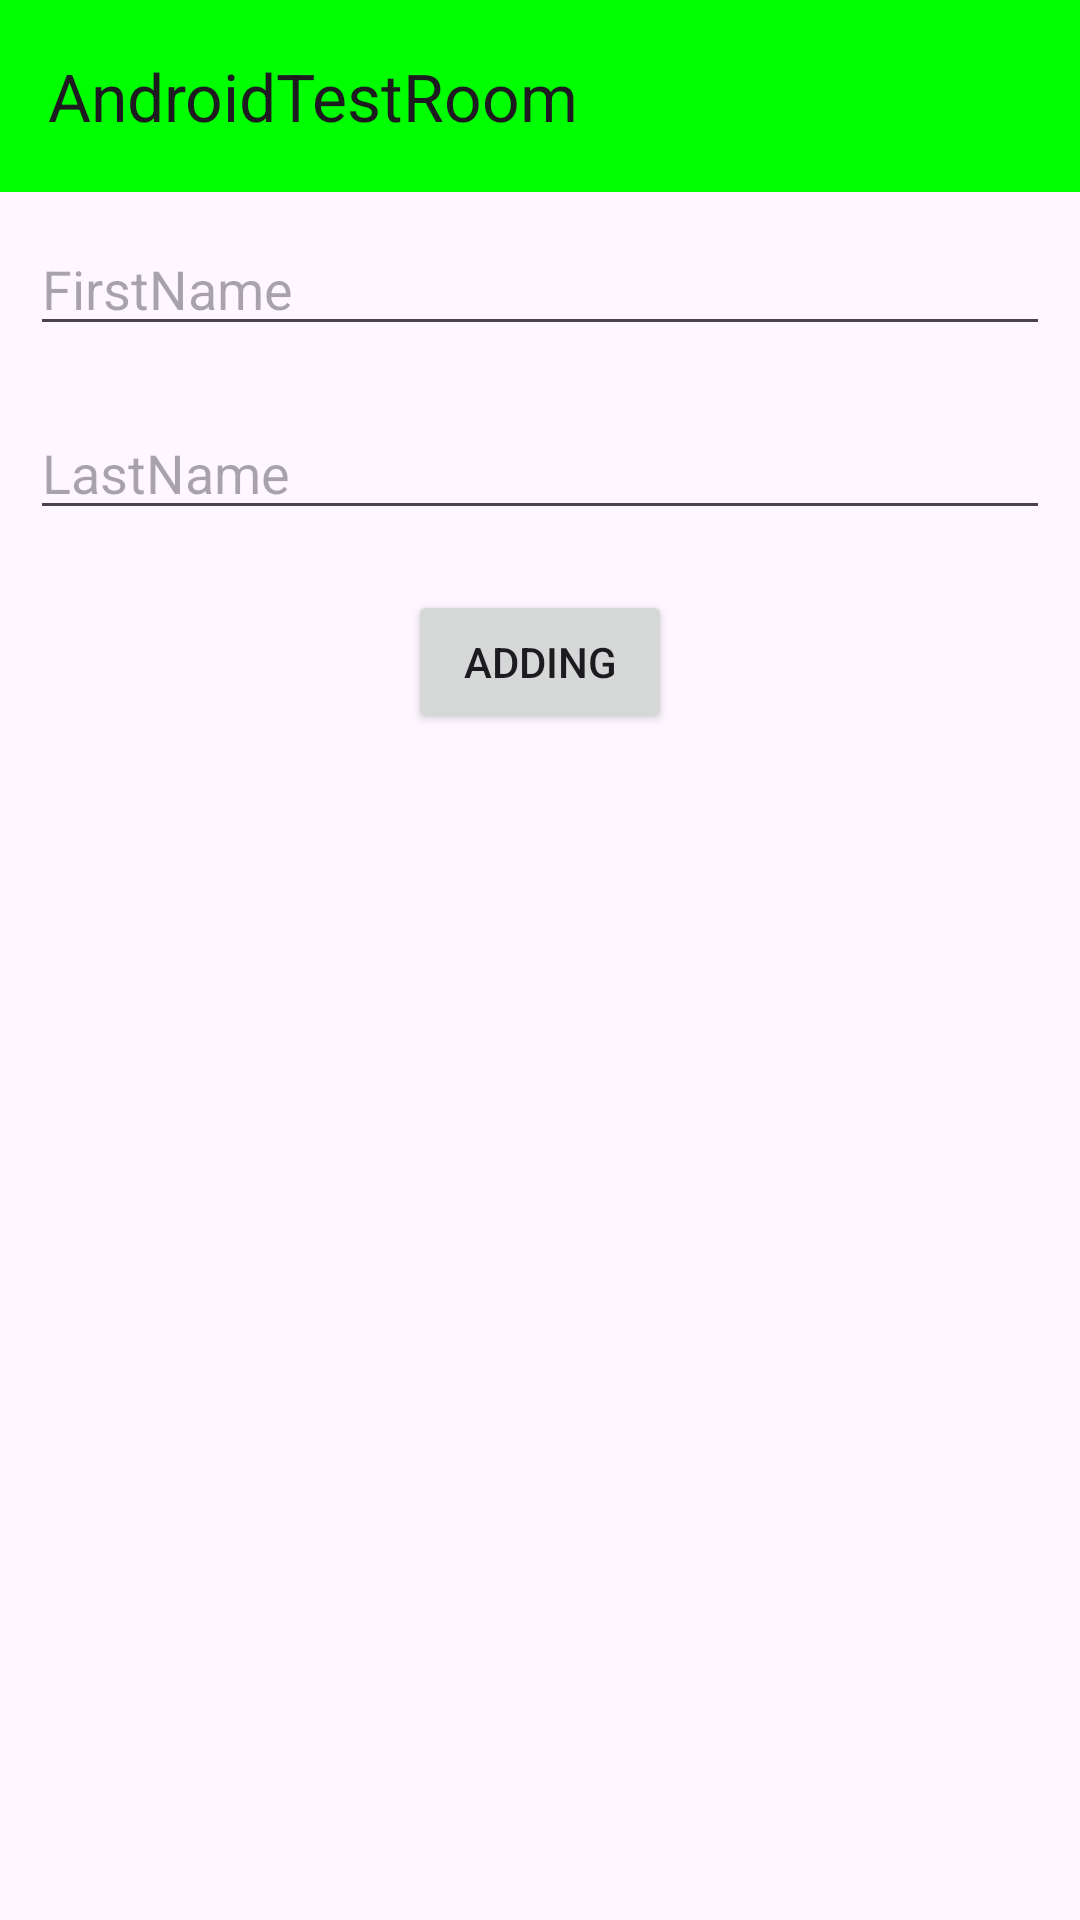

Reconstruct the res/layout file that produces this screen, plus the resources it refers to.
<!-- AndroidManifest.xml: application theme Theme.AndroidTestRoom -->
<!-- res/layout/activity_main.xml -->
<?xml version="1.0" encoding="utf-8"?>
<androidx.constraintlayout.widget.ConstraintLayout xmlns:android="http://schemas.android.com/apk/res/android"
    xmlns:app="http://schemas.android.com/apk/res-auto"
    xmlns:tools="http://schemas.android.com/tools"
    android:id="@+id/main"
    android:layout_width="match_parent"
    android:layout_height="match_parent"
    tools:context=".MainActivity">

    <androidx.appcompat.widget.Toolbar
        android:id="@+id/toolbar"
        android:layout_width="match_parent"
        android:layout_height="wrap_content"
        android:background="@color/green"
        app:layout_constraintEnd_toEndOf="parent"
        app:layout_constraintStart_toStartOf="parent"
        app:layout_constraintTop_toTopOf="parent"
        app:title="@string/app_name" />

    <LinearLayout
        android:id="@+id/linearLayoutLL"
        android:layout_width="match_parent"
        android:layout_height="wrap_content"
        android:orientation="vertical"
        app:layout_constraintBottom_toTopOf="@+id/recyclerRV"
        app:layout_constraintEnd_toEndOf="parent"
        app:layout_constraintStart_toStartOf="parent"
        app:layout_constraintTop_toBottomOf="@+id/toolbar">

        <EditText
            android:id="@+id/firstName"
            android:layout_width="match_parent"
            android:layout_height="wrap_content"
            android:layout_margin="10dp"
            android:hint="FirstName" />

        <EditText
            android:id="@+id/lastName"
            android:layout_width="match_parent"
            android:layout_height="wrap_content"
            android:layout_margin="10dp"
            android:hint="LastName" />
        <Button
            android:id="@+id/addBTN"
            android:layout_width="wrap_content"
            android:layout_height="wrap_content"
            android:layout_gravity="center_horizontal"
            android:layout_margin="10dp"
            android:text="Adding"/>
    </LinearLayout>

    <androidx.recyclerview.widget.RecyclerView
        android:id="@+id/recyclerRV"
        android:layout_width="match_parent"
        android:layout_height="0dp"
        android:layout_margin="10dp"
        tools:listitem="@layout/recycle_item"
        app:layout_constraintBottom_toBottomOf="parent"
        app:layout_constraintEnd_toEndOf="parent"
        app:layout_constraintStart_toStartOf="parent"
        app:layout_constraintTop_toBottomOf="@+id/linearLayoutLL" />


</androidx.constraintlayout.widget.ConstraintLayout>
<!-- res/layout/recycle_item.xml (included above) -->
<?xml version="1.0" encoding="utf-8"?>
<LinearLayout xmlns:android="http://schemas.android.com/apk/res/android"
    android:layout_width="match_parent"
    android:layout_height="wrap_content"
    android:layout_margin="10dp"
    android:background="@color/grey">
    <TextView
        android:id="@+id/firstName"
        android:layout_width="wrap_content"
        android:layout_height="wrap_content"
        android:text="FirstName"
        android:layout_margin="10dp"/>
    <TextView
        android:id="@+id/lastName"
        android:layout_width="wrap_content"
        android:layout_height="wrap_content"
        android:text="LastName"
        android:layout_margin="10dp"/>
</LinearLayout>
<!-- resources referenced by this layout -->
<resources>
  <color name="green">#00FF00</color>
  <color name="grey">#BDBDBD</color>
  <string name="app_name">AndroidTestRoom</string>
  <style name="Theme.AndroidTestRoom" parent="Base.Theme.AndroidTestRoom" />
  <style name="Base.Theme.AndroidTestRoom" parent="Theme.Material3.DayNight.NoActionBar">
          
          
      </style>
</resources>
